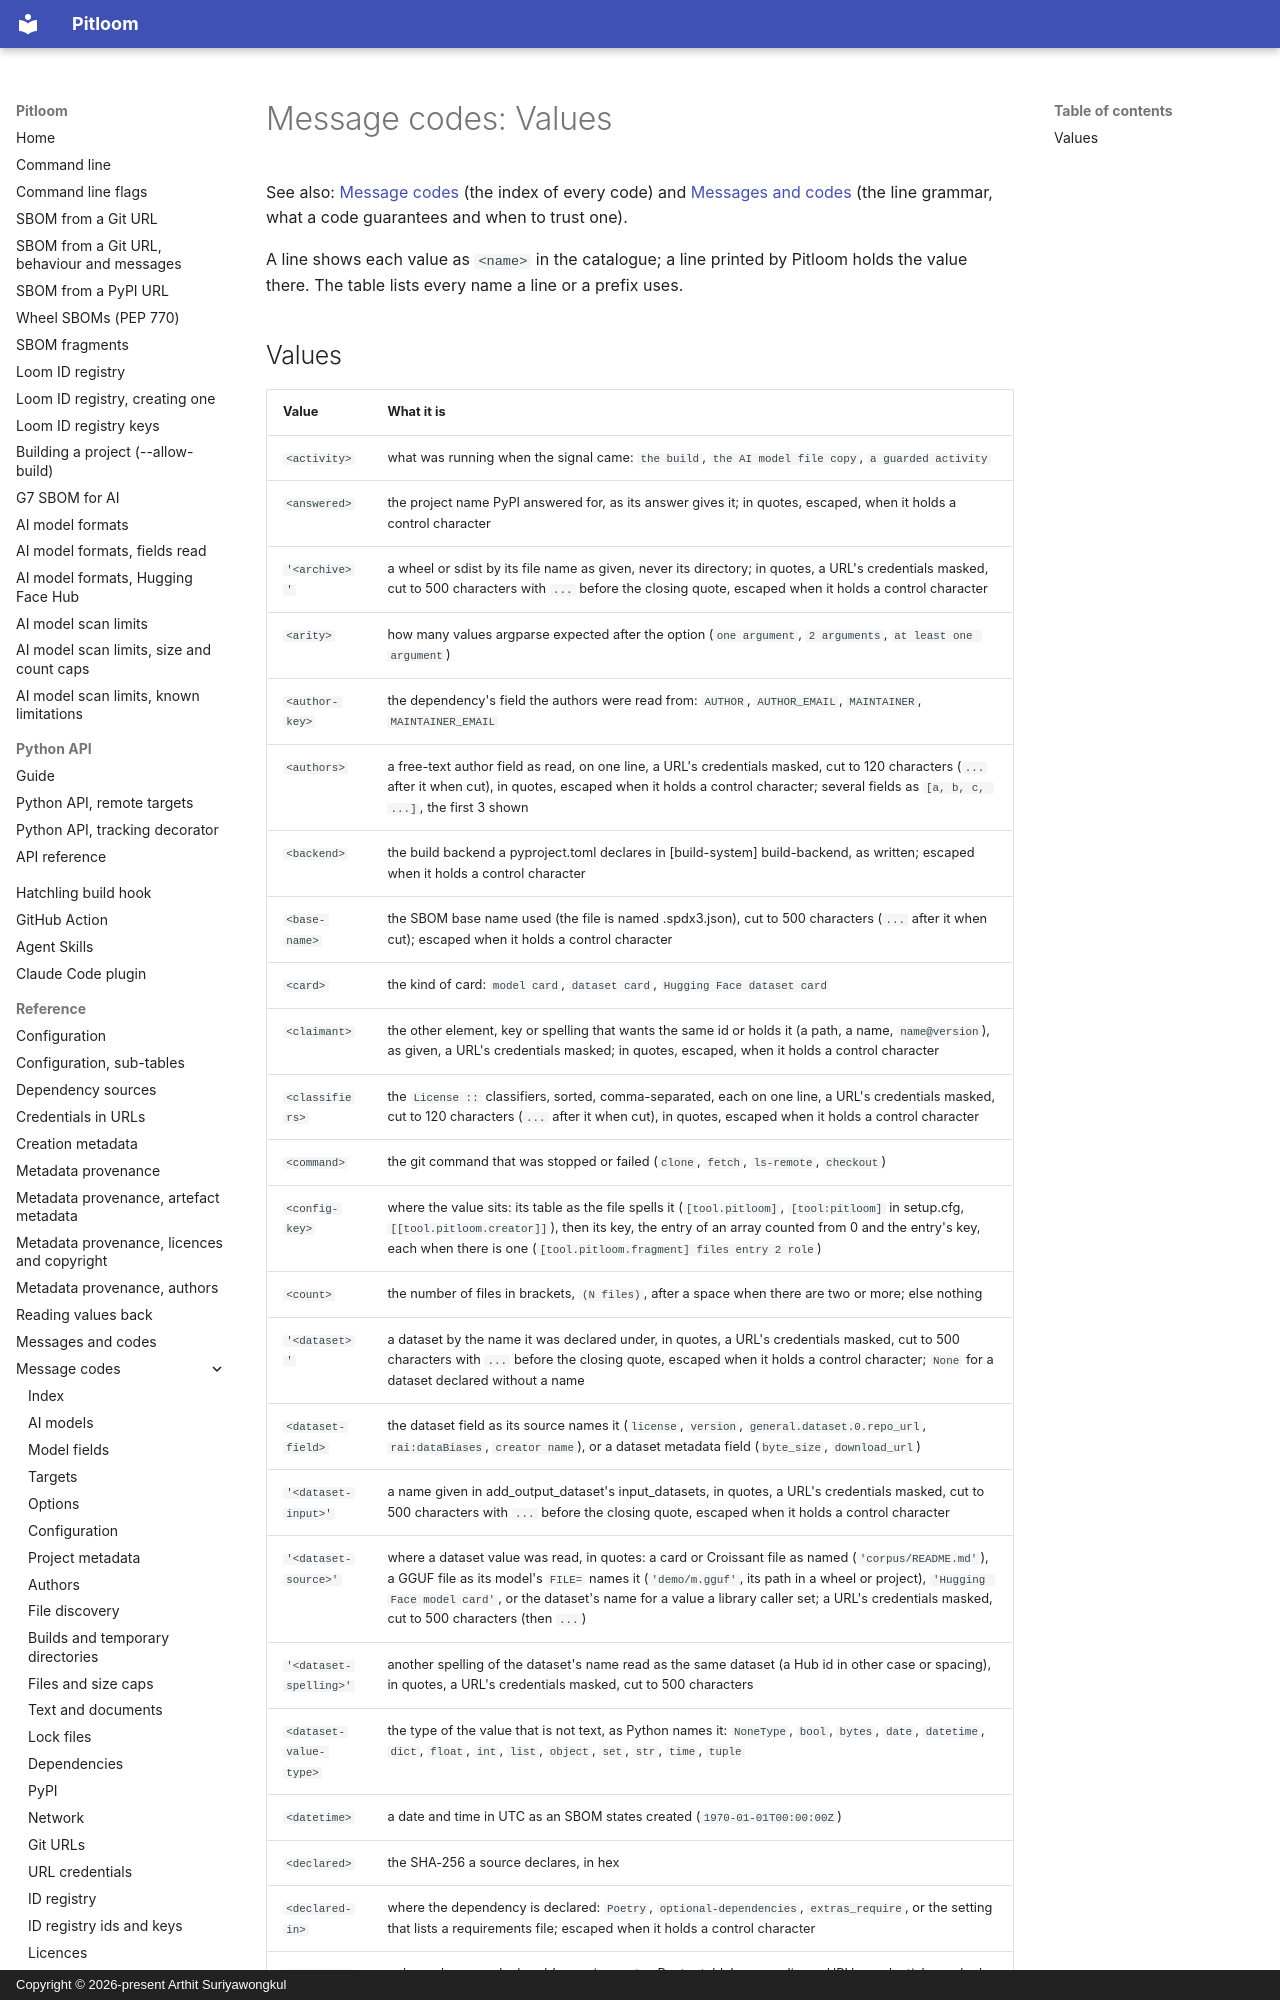

repository: bact/pitloom · page: message-codes-values/index.html · generator: mkdocs · copyright: Copyright © 2026-present Arthit Suriyawongkul

---
SPDX-FileCopyrightText: 2026-present Arthit Suriyawongkul
SPDX-FileType: DOCUMENTATION
SPDX-License-Identifier: CC0-1.0
---

# Message codes: Values

See also: [Message codes](message-codes.md) (the index of every code) and
[Messages and codes](messages.md) (the line grammar, what a code guarantees and
when to trust one).

<!-- Generated by scripts/generate_message_reference.py; do not edit. -->

A line shows each value as `<name>` in the catalogue; a line printed by Pitloom
holds the value there. The table lists every name a line or a prefix uses.
